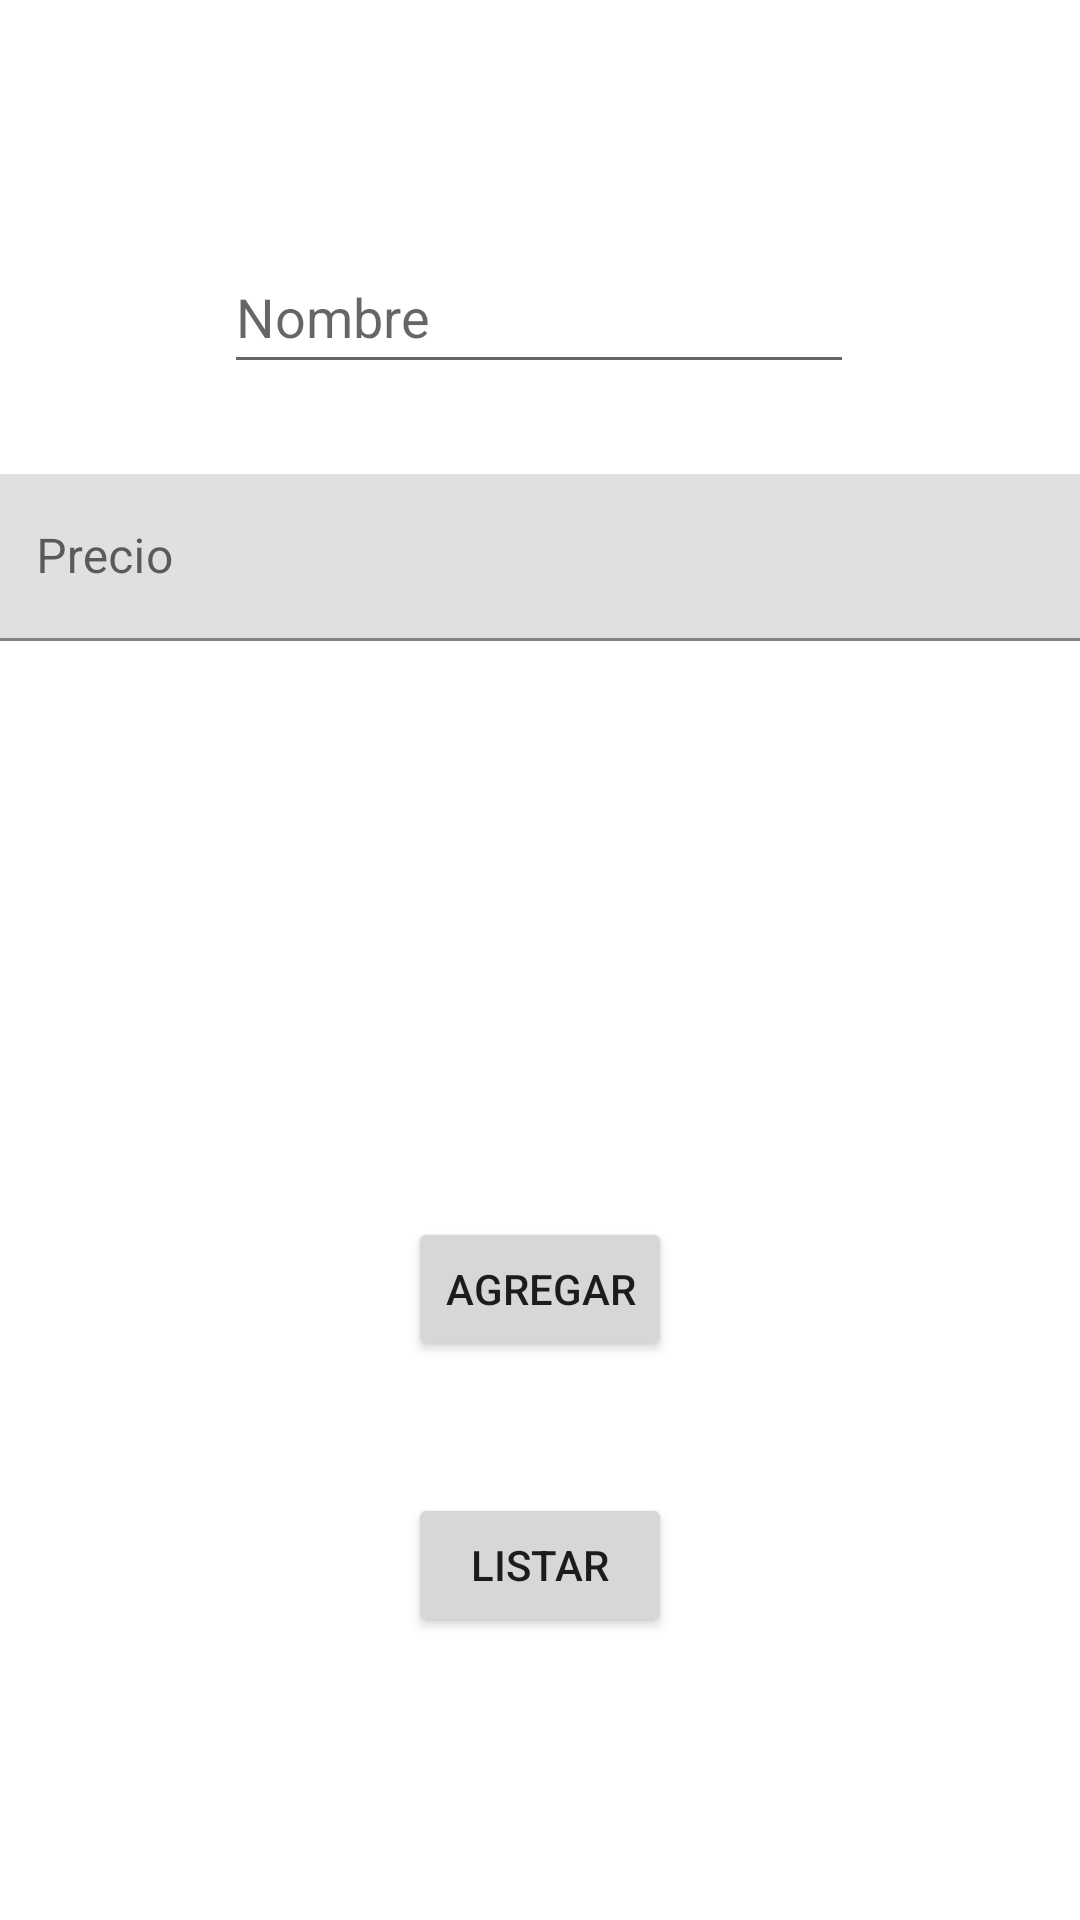

This screen was rendered from an Android layout file. Write that file and the resources it references.
<!-- AndroidManifest.xml: application theme Theme.Resumen -->
<!-- res/layout/fragment_agregar.xml -->
<?xml version="1.0" encoding="utf-8"?>
<FrameLayout xmlns:android="http://schemas.android.com/apk/res/android"
    xmlns:app="http://schemas.android.com/apk/res-auto"
    xmlns:tools="http://schemas.android.com/tools"
    android:layout_width="match_parent"
    android:layout_height="match_parent"
    tools:context=".view.AgregarFragment">


    <androidx.constraintlayout.widget.ConstraintLayout
        android:layout_width="match_parent"
        android:layout_height="match_parent">

        <Button
            android:id="@+id/btn_listar"
            android:layout_width="wrap_content"
            android:layout_height="wrap_content"
            android:layout_marginTop="44dp"
            android:text="@string/listar"
            app:layout_constraintEnd_toEndOf="parent"
            app:layout_constraintStart_toStartOf="parent"
            app:layout_constraintTop_toBottomOf="@+id/btn_agregar" />

        <EditText
            android:id="@+id/edt_nombre"
            android:layout_width="wrap_content"
            android:layout_height="wrap_content"
            android:layout_marginTop="80dp"
            android:ems="10"
            android:inputType="textPersonName"
            android:minHeight="48dp"
            android:hint="@string/nombre"
            app:layout_constraintEnd_toEndOf="parent"
            app:layout_constraintHorizontal_bias="0.497"
            app:layout_constraintStart_toStartOf="parent"
            app:layout_constraintTop_toTopOf="parent" />

        <com.google.android.material.textfield.TextInputLayout
            android:id="@+id/txti_precio"
            android:layout_width="409dp"
            android:layout_height="wrap_content"
            android:layout_marginTop="30dp"
            android:hint="@string/precio"
            app:layout_constraintEnd_toEndOf="parent"
            app:layout_constraintStart_toStartOf="parent"
            app:layout_constraintTop_toBottomOf="@+id/edt_nombre">

            <com.google.android.material.textfield.TextInputEditText
                android:layout_width="match_parent"
                android:layout_height="wrap_content"
                android:layout_marginLeft="20dp"
                android:layout_marginRight="20dp" />
        </com.google.android.material.textfield.TextInputLayout>

        <Button
            android:id="@+id/btn_agregar"
            android:layout_width="wrap_content"
            android:layout_height="wrap_content"
            android:layout_marginTop="192dp"
            android:text="@string/agregar"
            app:layout_constraintEnd_toEndOf="parent"
            app:layout_constraintStart_toStartOf="parent"
            app:layout_constraintTop_toBottomOf="@+id/txti_precio" />
    </androidx.constraintlayout.widget.ConstraintLayout>
</FrameLayout>
<!-- resources referenced by this layout -->
<resources>
  <string name="agregar">Agregar</string>
  <string name="listar">Listar</string>
  <string name="nombre">Nombre</string>
  <string name="precio">Precio</string>
  <style name="Theme.Resumen" parent="Theme.MaterialComponents.DayNight.DarkActionBar">
          
          <item name="colorPrimary">@color/purple_500</item>
          <item name="colorPrimaryVariant">@color/purple_700</item>
          <item name="colorOnPrimary">@color/white</item>
          
          <item name="colorSecondary">@color/teal_200</item>
          <item name="colorSecondaryVariant">@color/teal_700</item>
          <item name="colorOnSecondary">@color/black</item>
          
          <item name="android:statusBarColor" tools:targetApi="l">?attr/colorPrimaryVariant</item>
          
      </style>
  <!-- not gathered from this repository: default colours our renderer supplied (Android Studio template values) -->
  <color name="purple_500">#FF6200EE</color>
  <color name="purple_700">#FF3700B3</color>
  <color name="teal_200">#FF03DAC5</color>
  <color name="teal_700">#FF018786</color>
  <color name="black">#FF000000</color>
  <color name="white">#FFFFFFFF</color>
</resources>
